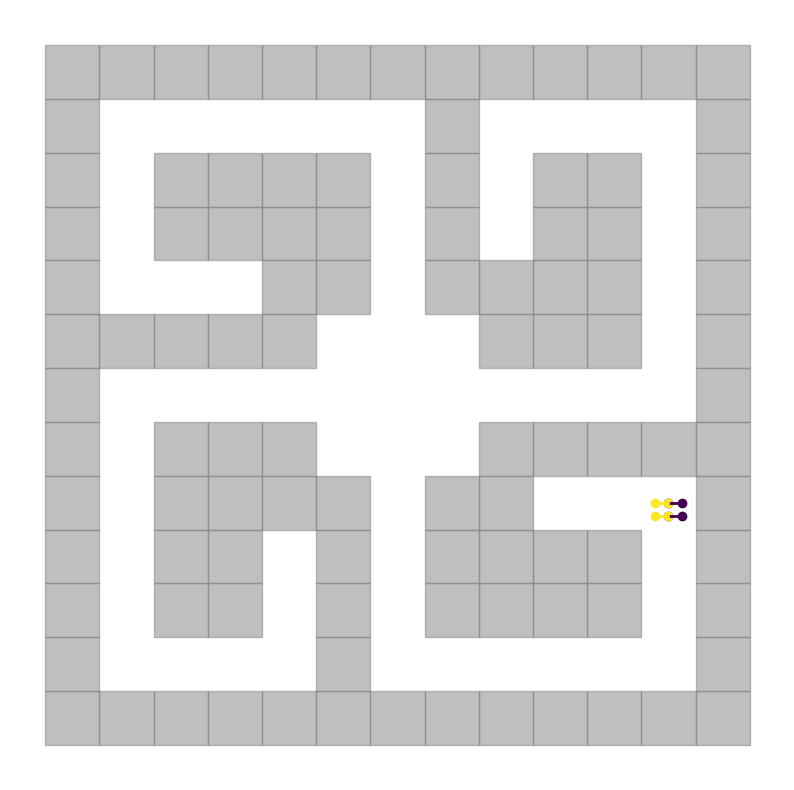

The matplotlib source for this figure:
import os
from typing import Tuple, List, Dict
from enum import Enum
import matplotlib.pyplot as plt
from matplotlib.patches import Rectangle

class MazeCell(Enum):
    ROBOT = -1
    EMPTY = 0
    BLOCK = 1

E, B, R = MazeCell.EMPTY, MazeCell.BLOCK, MazeCell.ROBOT
SCALE = 4
MAZE = {
        '4Rooms': [
            [B, B, B, B, B, B, B, B, B, B, B, B, B, B, B],
            [B, E, E, E, E, E, E, E, E, E, E, E, E, E, B],
            [B, E, B, B, B, B, B, B, B, E, E, B, B, E, B],
            [B, E, B, E, E, E, E, E, E, E, E, E, B, E, B],
            [B, E, E, E, B, B, B, B, E, E, B, E, B, E, B],
            [B, E, E, E, E, E, E, E, E, E, B, E, B, E, B],
            [B, E, B, E, E, E, E, E, E, E, B, E, B, E, B],
            [B, E, B, E, B, E, E, R, E, E, B, E, B, E, B],
            [B, E, B, E, B, E, E, E, E, E, E, E, B, E, B],
            [B, E, B, E, B, E, E, E, E, E, E, E, E, E, B],
            [B, E, B, E, B, E, E, B, B, B, B, E, E, E, B],
            [B, E, B, E, E, E, E, E, E, E, E, E, B, E, B],
            [B, E, B, B, E, E, B, B, B, B, B, B, B, E, B],
            [B, E, E, E, E, E, E, E, E, E, E, E, E, E, B],
            [B, B, B, B, B, B, B, B, B, B, B, B, B, B, B]
        ],

        "Corridor": [
            [B, B, B, B, B, B, B, B, B, B, B, B, B],
            [B, E, E, E, E, B, E, E, E, E, E, E, B],
            [B, E, B, B, E, B, E, B, B, B, B, E, B],
            [B, E, B, B, E, B, E, B, B, B, B, E, B],
            [B, E, B, B, B, B, E, B, B, E, E, R, B],
            [B, E, B, B, B, E, E, E, B, B, B, B, B],
            [B, E, E, E, E, E, E, E, E, E, E, E, B],
            [B, B, B, B, B, E, E, E, B, B, B, E, B],
            [B, E, E, E, B, B, E, B, B, B, B, E, B],
            [B, E, B, B, B, B, E, B, E, B, B, E, B],
            [B, E, B, B, B, B, E, B, E, B, B, E, B],
            [B, E, E, E, E, E, E, B, E, E, E, E, B],
            [B, B, B, B, B, B, B, B, B, B, B, B, B]
        ]
        }

def _get_lower_left_loc(i_idx: int, j_idx: int, origin_idx: Tuple):
    ori_i = origin_idx[0]
    ori_j = origin_idx[1]

    y = (i_idx - ori_i) * SCALE + 0.0 - SCALE / 2.0
    x = (j_idx - ori_j) * SCALE + 0.0 - SCALE / 2.0

    return (x, y)


def draw_traj(env_id: str, option_num: int, trajectory_list: Dict, unique_token: str, episode_id: int):

    if '4Rooms' in env_id:
        maze = MAZE['4Rooms']
        origin_idx = (7, 7)
    else:
        assert 'Corridor' in env_id, env_id
        maze = MAZE['Corridor']
        origin_idx = (4, 11)

    maze_size = len(maze)

    # preparation
    cmap = plt.get_cmap('viridis', option_num)
    fig, ax = plt.subplots(1, 1, figsize=(10, 10))

    # # draw the trajectories
    for c_id in range(option_num):
        c_traj_list = trajectory_list[c_id]
        for traj_id in range(len(c_traj_list)):
            ax.scatter(c_traj_list[traj_id]['x'], c_traj_list[traj_id]['y'], color=cmap(c_id), alpha=1.0)
            # ax.plot(c_traj_list[traj_id]['x'][0], c_traj_list[traj_id]['y'][0], marker='o', markersize=5, color='red',
            #         zorder=11, alpha=0.5)
            # ax.plot(c_traj_list[traj_id]['x'][1:], c_traj_list[traj_id]['y'][1:], label="Option #{}".format(c_id),
            #         color=cmap(c_id), alpha=1.0, linewidth=2, zorder=10)
            for i in range(len(c_traj_list[traj_id]['x'])-1):
                if (c_traj_list[traj_id]['x'][i] - c_traj_list[traj_id]['x'][i+1])**2 + (c_traj_list[traj_id]['y'][i] - c_traj_list[traj_id]['y'][i+1])**2 <= 16:
                    ax.plot([c_traj_list[traj_id]['x'][i], c_traj_list[traj_id]['x'][i+1]], [c_traj_list[traj_id]['y'][i], c_traj_list[traj_id]['y'][i+1]], color=cmap(c_id), alpha=1.0, linewidth=2, zorder=10)
    # draw the maze
    for i in range(maze_size):
        for j in range(maze_size):
            if maze[i][j] == B:
                loc = _get_lower_left_loc(i, j, origin_idx)
                ax.add_patch(Rectangle(loc, SCALE, SCALE, edgecolor='gray', facecolor='gray', fill=True, alpha=0.5))

    # eliminate the redundant parts
    ax.get_xaxis().set_visible(False)
    ax.get_yaxis().set_visible(False)
    for p in ["left", "right", "top", "bottom"]:
        ax.spines[p].set_visible(False)

    # plt.show()
    result_path = "./result"
    save_path = os.path.abspath(os.path.join(result_path, unique_token))
    if not os.path.exists(save_path):
        os.makedirs(save_path)
    fig_path = os.path.join(save_path, str(episode_id) + '_r' + '.png')
    plt.savefig(fig_path)

if __name__ == '__main__':

    traj_list = {0: [{'x': [0, 1], 'y': [0, 0]}, {'x': [0, 1], 'y': [-1, -1]}],
                 1: [{'x': [0, -1], 'y': [0, 0]}, {'x': [0, -1], 'y': [-1, -1]}]}
    draw_traj('Point4Corridor', 2, traj_list, 'test', 100)